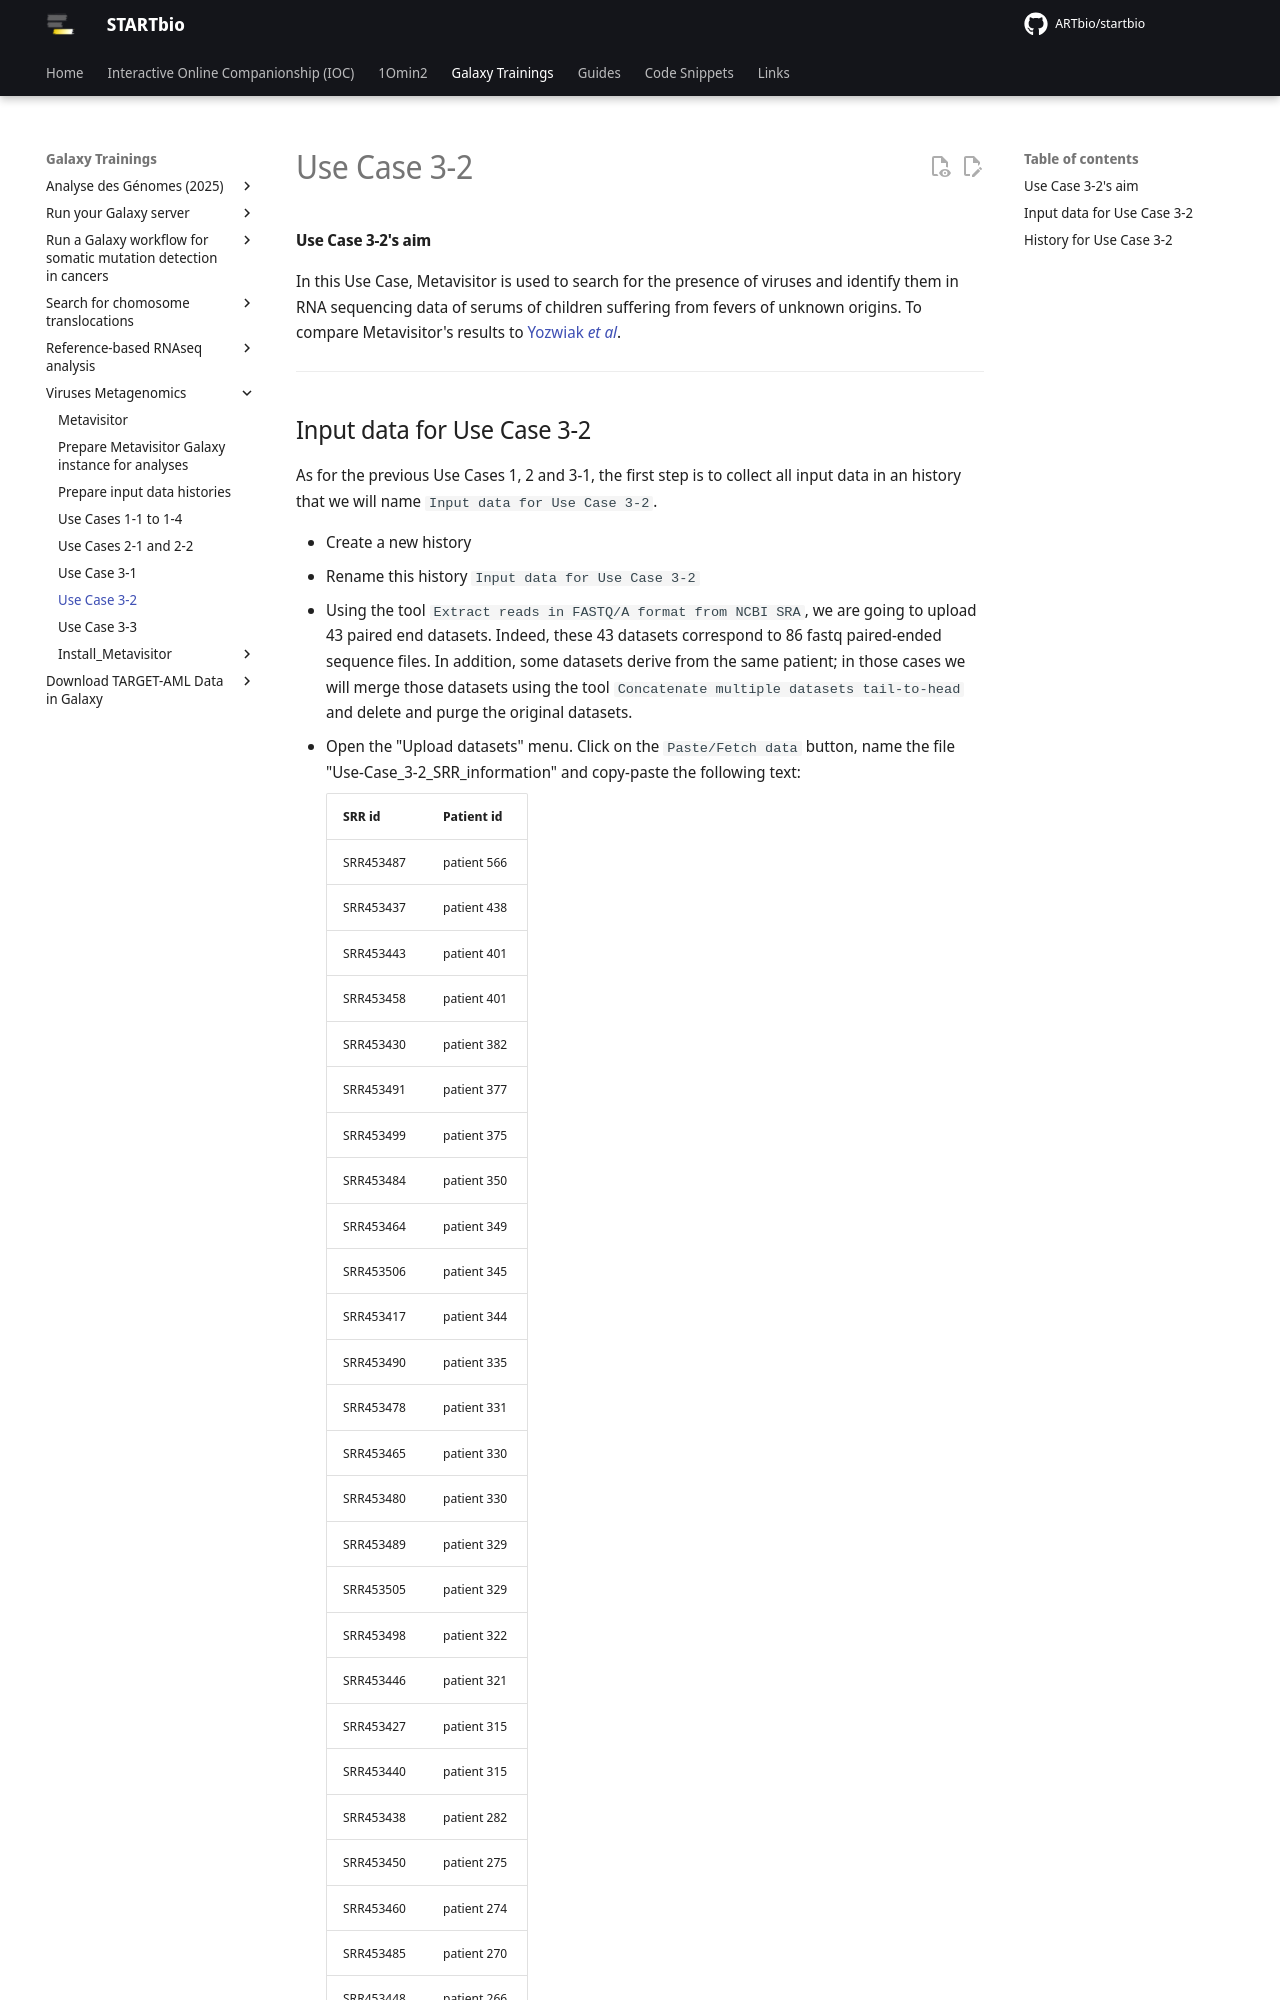

repository: ARTbio/startbio · page: metavisitor/use_case_3-2/index.html · generator: mkdocs

#### Use Case 3-2's aim

In this Use Case, Metavisitor is used to search for the presence of viruses and identify them in RNA sequencing data of serums of children suffering from fevers of unknown origins. To compare Metavisitor's results to [Yozwiak *et al*](https://dx.doi.org/10.1371%2Fjournal.pntd.0001485).

---
